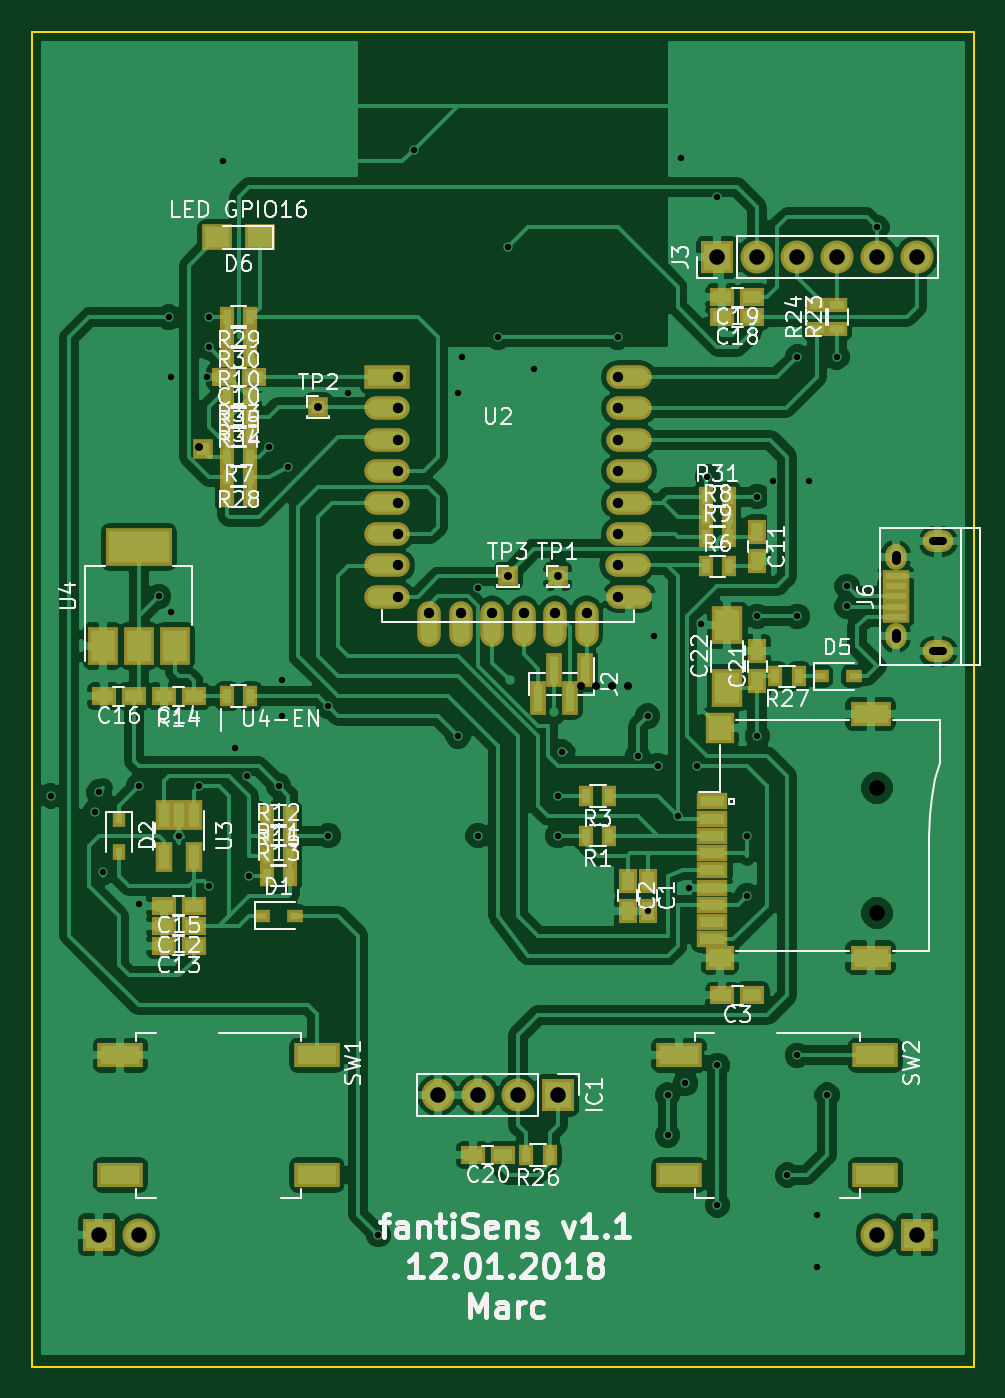
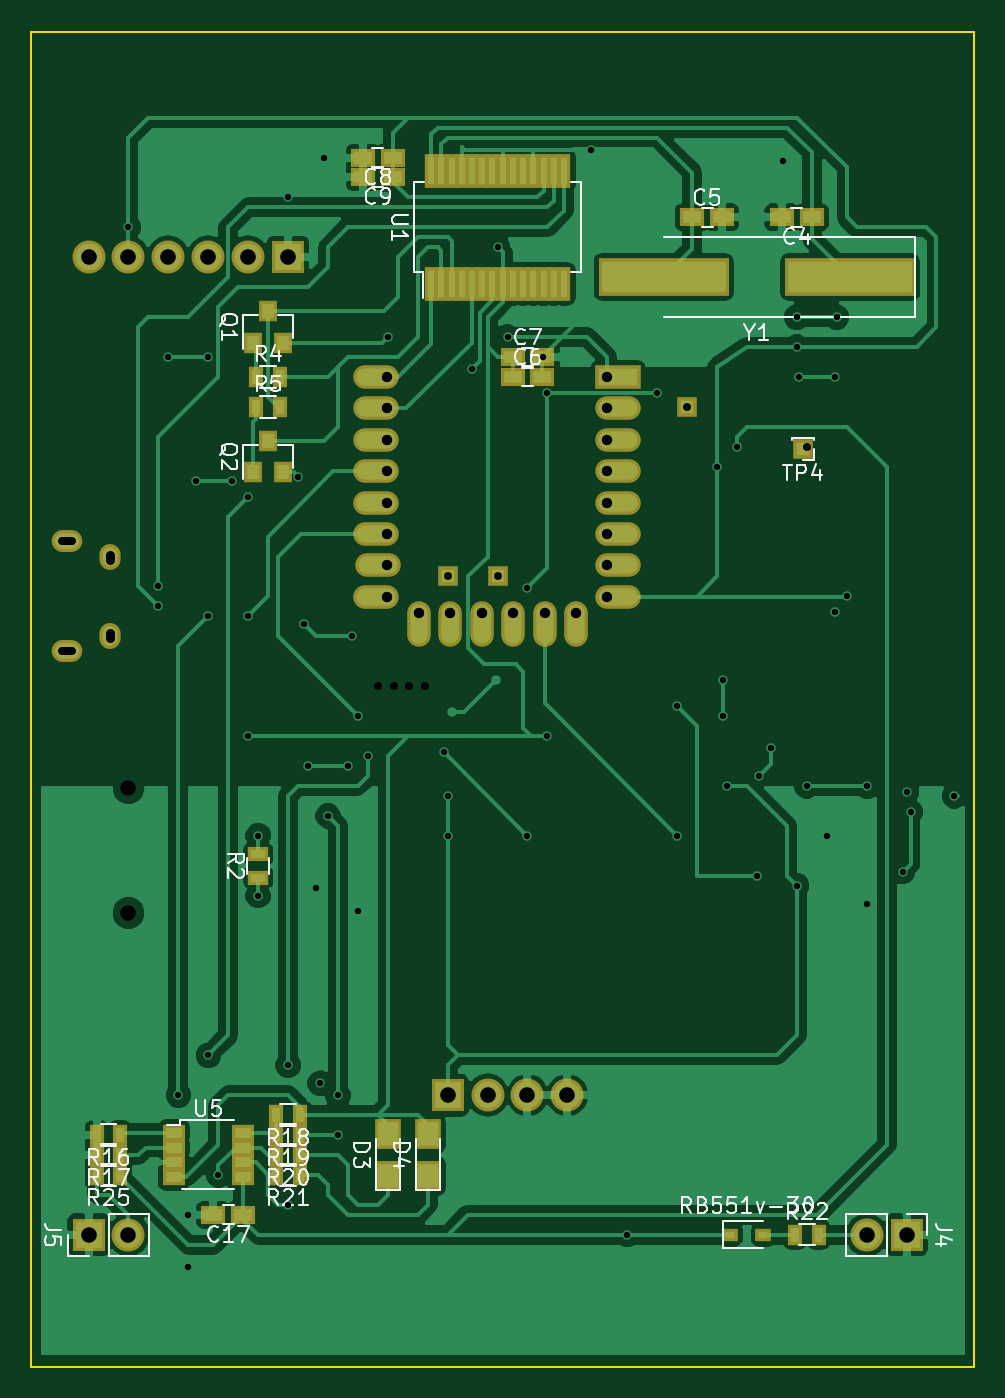
Circuit board: 9 layer files. Board 60.0 x 85.0 mm.
- bottom_copper: schematics-B.Cu.gbl (75519 bytes)
- bottom_mask: schematics-B.Mask.gbs (3990 bytes)
- bottom_silk: schematics-B.SilkS.gbo (26943 bytes)
- outline: schematics-Edge.Cuts.gm1 (485 bytes)
- top_copper: schematics-F.Cu.gtl (148215 bytes)
- top_mask: schematics-F.Mask.gts (5242 bytes)
- top_silk: schematics-F.SilkS.gto (62828 bytes)
- drill: schematics-NPTH.drl (168 bytes)
- drill: schematics.drl (1845 bytes)

=== bottom_copper: schematics-B.Cu.gbl (75519 bytes, source omitted) ===
=== bottom_mask: schematics-B.Mask.gbs ===
G04 #@! TF.FileFunction,Soldermask,Bot*
%FSLAX46Y46*%
G04 Gerber Fmt 4.6, Leading zero omitted, Abs format (unit mm)*
G04 Created by KiCad (PCBNEW 4.0.6) date 01/13/18 12:32:24*
%MOMM*%
%LPD*%
G01*
G04 APERTURE LIST*
%ADD10C,0.100000*%
%ADD11R,8.275000X2.400000*%
%ADD12R,1.600000X1.150000*%
%ADD13R,1.700000X1.900000*%
%ADD14R,2.100000X2.100000*%
%ADD15O,2.100000X2.100000*%
%ADD16O,1.350000X1.650000*%
%ADD17O,1.950000X1.400000*%
%ADD18R,1.200000X1.300000*%
%ADD19R,1.300000X0.900000*%
%ADD20R,0.900000X1.300000*%
%ADD21R,1.000000X0.850000*%
%ADD22R,1.250000X1.250000*%
%ADD23R,0.850000X2.150000*%
%ADD24R,2.900000X1.500000*%
%ADD25O,2.900000X1.500000*%
%ADD26O,1.500000X2.900000*%
%ADD27R,1.400000X1.100000*%
G04 APERTURE END LIST*
D10*
D11*
X37877500Y-40640000D03*
X49752500Y-40640000D03*
D12*
X40325000Y-36830000D03*
X42225000Y-36830000D03*
X47940000Y-36830000D03*
X46040000Y-36830000D03*
X59370000Y-46990000D03*
X57470000Y-46990000D03*
X59370000Y-45720000D03*
X57470000Y-45720000D03*
X66995000Y-33020000D03*
X68895000Y-33020000D03*
X66995000Y-34290000D03*
X68895000Y-34290000D03*
X76520000Y-100330000D03*
X78420000Y-100330000D03*
D13*
X67310000Y-97870000D03*
X67310000Y-95170000D03*
X64770000Y-97870000D03*
X64770000Y-95170000D03*
D14*
X63500000Y-92710000D03*
D15*
X60960000Y-92710000D03*
X58420000Y-92710000D03*
X55880000Y-92710000D03*
D14*
X73660000Y-39370000D03*
D15*
X76200000Y-39370000D03*
X78740000Y-39370000D03*
X81280000Y-39370000D03*
X83820000Y-39370000D03*
X86360000Y-39370000D03*
D14*
X34290000Y-101600000D03*
D15*
X36830000Y-101600000D03*
D14*
X86360000Y-101600000D03*
D15*
X83820000Y-101600000D03*
D16*
X85010000Y-63460000D03*
X85010000Y-58460000D03*
D17*
X87710000Y-64460000D03*
X87710000Y-57460000D03*
D18*
X75880000Y-44815000D03*
X73980000Y-44815000D03*
X74930000Y-42815000D03*
X75880000Y-53070000D03*
X73980000Y-53070000D03*
X74930000Y-51070000D03*
D19*
X75565000Y-78855000D03*
X75565000Y-77355000D03*
D20*
X75680000Y-46990000D03*
X74180000Y-46990000D03*
X75680000Y-48895000D03*
X74180000Y-48895000D03*
X84340000Y-95250000D03*
X85840000Y-95250000D03*
X84340000Y-96520000D03*
X85840000Y-96520000D03*
X72910000Y-93980000D03*
X74410000Y-93980000D03*
X72910000Y-95250000D03*
X74410000Y-95250000D03*
X72910000Y-96520000D03*
X74410000Y-96520000D03*
X72910000Y-97790000D03*
X74410000Y-97790000D03*
X41390000Y-101600000D03*
X39890000Y-101600000D03*
X84340000Y-97790000D03*
X85840000Y-97790000D03*
D21*
X45500000Y-101600000D03*
X43400000Y-101600000D03*
D22*
X63500000Y-59690000D03*
X48260000Y-48895000D03*
X60325000Y-59690000D03*
X40894000Y-51562000D03*
D23*
X64550000Y-41065000D03*
X63900000Y-41065000D03*
X63250000Y-41065000D03*
X62600000Y-41065000D03*
X61950000Y-41065000D03*
X61300000Y-41065000D03*
X60650000Y-41065000D03*
X60000000Y-41065000D03*
X59350000Y-41065000D03*
X58700000Y-41065000D03*
X58050000Y-41065000D03*
X57400000Y-41065000D03*
X56750000Y-41065000D03*
X56100000Y-41065000D03*
X56100000Y-33865000D03*
X56750000Y-33865000D03*
X57400000Y-33865000D03*
X58050000Y-33865000D03*
X58700000Y-33865000D03*
X59350000Y-33865000D03*
X60000000Y-33865000D03*
X60650000Y-33865000D03*
X61300000Y-33865000D03*
X61950000Y-33865000D03*
X62600000Y-33865000D03*
X63250000Y-33865000D03*
X63900000Y-33865000D03*
X64550000Y-33865000D03*
D24*
X52640000Y-46990000D03*
D25*
X52640000Y-48990000D03*
X52640000Y-50990000D03*
X52640000Y-52990000D03*
X52640000Y-54990000D03*
X52640000Y-56990000D03*
X52640000Y-58990000D03*
X52640000Y-60990000D03*
X68040000Y-60990000D03*
X67940000Y-58990000D03*
X68040000Y-56990000D03*
X68040000Y-54990000D03*
X68040000Y-52990000D03*
X68040000Y-50990000D03*
X68040000Y-48990000D03*
X68040000Y-46990000D03*
D26*
X55330000Y-62690000D03*
X57330000Y-62690000D03*
X59330000Y-62690000D03*
X61330000Y-62690000D03*
X63330000Y-62690000D03*
X65330000Y-62690000D03*
D27*
X76540000Y-95093000D03*
X76540000Y-96045000D03*
X76540000Y-96995000D03*
X76540000Y-97947000D03*
X80940000Y-97947000D03*
X80940000Y-96995000D03*
X80940000Y-96045000D03*
X80940000Y-95093000D03*
M02*

=== bottom_silk: schematics-B.SilkS.gbo (26943 bytes, source omitted) ===
=== outline: schematics-Edge.Cuts.gm1 ===
G04 #@! TF.FileFunction,Profile,NP*
%FSLAX46Y46*%
G04 Gerber Fmt 4.6, Leading zero omitted, Abs format (unit mm)*
G04 Created by KiCad (PCBNEW 4.0.6) date 01/13/18 12:32:24*
%MOMM*%
%LPD*%
G01*
G04 APERTURE LIST*
%ADD10C,0.100000*%
%ADD11C,0.150000*%
G04 APERTURE END LIST*
D10*
D11*
X90000000Y-25000000D02*
X90000000Y-110000000D01*
X30000000Y-25000000D02*
X30000000Y-110000000D01*
X30000000Y-110000000D02*
X90000000Y-110000000D01*
X30000000Y-25000000D02*
X90000000Y-25000000D01*
M02*

=== top_copper: schematics-F.Cu.gtl (148215 bytes, source omitted) ===
=== top_mask: schematics-F.Mask.gts ===
G04 #@! TF.FileFunction,Soldermask,Top*
%FSLAX46Y46*%
G04 Gerber Fmt 4.6, Leading zero omitted, Abs format (unit mm)*
G04 Created by KiCad (PCBNEW 4.0.6) date 01/13/18 12:32:24*
%MOMM*%
%LPD*%
G01*
G04 APERTURE LIST*
%ADD10C,0.100000*%
%ADD11R,2.600000X1.600000*%
%ADD12R,1.800000X2.000000*%
%ADD13R,1.800000X1.600000*%
%ADD14R,2.000000X1.100000*%
%ADD15R,1.150000X1.600000*%
%ADD16R,1.600000X1.150000*%
%ADD17R,2.000000X2.400000*%
%ADD18R,1.000000X0.850000*%
%ADD19R,0.850000X1.000000*%
%ADD20R,1.900000X1.700000*%
%ADD21R,2.100000X2.100000*%
%ADD22O,2.100000X2.100000*%
%ADD23R,1.750000X0.800000*%
%ADD24O,1.350000X1.650000*%
%ADD25O,1.950000X1.400000*%
%ADD26R,0.900000X1.300000*%
%ADD27R,1.300000X0.900000*%
%ADD28R,2.900000X1.600000*%
%ADD29R,1.250000X1.250000*%
%ADD30R,2.900000X1.500000*%
%ADD31O,2.900000X1.500000*%
%ADD32O,1.500000X2.900000*%
%ADD33R,1.050000X1.960000*%
%ADD34R,4.200000X2.400000*%
%ADD35R,1.900000X2.400000*%
%ADD36R,1.000000X2.150000*%
G04 APERTURE END LIST*
D10*
D11*
X83420000Y-68450000D03*
X83420000Y-83950000D03*
D12*
X73820000Y-69350000D03*
D13*
X73820000Y-83950000D03*
D14*
X73320000Y-82800000D03*
X73320000Y-80600000D03*
X73320000Y-81700000D03*
X73320000Y-79500000D03*
X73320000Y-78400000D03*
X73320000Y-77300000D03*
X73320000Y-74000000D03*
X73320000Y-75100000D03*
X73320000Y-76200000D03*
D15*
X69215000Y-79060000D03*
X69215000Y-80960000D03*
X67945000Y-79060000D03*
X67945000Y-80960000D03*
D16*
X75880000Y-86360000D03*
X73980000Y-86360000D03*
X44130000Y-46990000D03*
X42230000Y-46990000D03*
D15*
X76200000Y-56835000D03*
X76200000Y-58735000D03*
D16*
X40320000Y-81915000D03*
X38420000Y-81915000D03*
X40320000Y-83185000D03*
X38420000Y-83185000D03*
X40320000Y-67310000D03*
X38420000Y-67310000D03*
X40320000Y-80645000D03*
X38420000Y-80645000D03*
X36510000Y-67310000D03*
X34610000Y-67310000D03*
X75880000Y-43180000D03*
X73980000Y-43180000D03*
X75880000Y-41910000D03*
X73980000Y-41910000D03*
X60005000Y-96520000D03*
X58105000Y-96520000D03*
D15*
X76200000Y-66355000D03*
X76200000Y-64455000D03*
D17*
X74295000Y-66770000D03*
X74295000Y-62770000D03*
D18*
X44670000Y-81280000D03*
X46770000Y-81280000D03*
D19*
X35560000Y-75150000D03*
X35560000Y-77250000D03*
D18*
X80230000Y-66040000D03*
X82330000Y-66040000D03*
D20*
X44530000Y-38100000D03*
X41830000Y-38100000D03*
D21*
X63500000Y-92710000D03*
D22*
X60960000Y-92710000D03*
X58420000Y-92710000D03*
X55880000Y-92710000D03*
D21*
X73660000Y-39370000D03*
D22*
X76200000Y-39370000D03*
X78740000Y-39370000D03*
X81280000Y-39370000D03*
X83820000Y-39370000D03*
X86360000Y-39370000D03*
D21*
X34290000Y-101600000D03*
D22*
X36830000Y-101600000D03*
D21*
X86360000Y-101600000D03*
D22*
X83820000Y-101600000D03*
D23*
X85010000Y-62260000D03*
X85010000Y-61610000D03*
X85010000Y-60960000D03*
X85010000Y-60310000D03*
X85010000Y-59660000D03*
D24*
X85010000Y-63460000D03*
X85010000Y-58460000D03*
D25*
X87710000Y-64460000D03*
X87710000Y-57460000D03*
D26*
X66790000Y-76200000D03*
X65290000Y-76200000D03*
X66790000Y-73660000D03*
X65290000Y-73660000D03*
X72910000Y-59055000D03*
X74410000Y-59055000D03*
X42430000Y-54610000D03*
X43930000Y-54610000D03*
X72910000Y-55880000D03*
X74410000Y-55880000D03*
X72910000Y-57150000D03*
X74410000Y-57150000D03*
X43930000Y-45720000D03*
X42430000Y-45720000D03*
X44970000Y-77470000D03*
X46470000Y-77470000D03*
X44970000Y-76200000D03*
X46470000Y-76200000D03*
X44970000Y-78740000D03*
X46470000Y-78740000D03*
X43930000Y-67310000D03*
X42430000Y-67310000D03*
X46470000Y-74930000D03*
X44970000Y-74930000D03*
D27*
X81280000Y-43930000D03*
X81280000Y-42430000D03*
X80010000Y-43930000D03*
X80010000Y-42430000D03*
D26*
X62980000Y-96520000D03*
X61480000Y-96520000D03*
X78855000Y-66040000D03*
X77355000Y-66040000D03*
X43930000Y-53340000D03*
X42430000Y-53340000D03*
X43930000Y-43180000D03*
X42430000Y-43180000D03*
X43930000Y-44450000D03*
X42430000Y-44450000D03*
X72910000Y-54610000D03*
X74410000Y-54610000D03*
X42430000Y-52070000D03*
X43930000Y-52070000D03*
X42430000Y-50800000D03*
X43930000Y-50800000D03*
X43930000Y-49530000D03*
X42430000Y-49530000D03*
X43930000Y-48260000D03*
X42430000Y-48260000D03*
D28*
X48160000Y-97790000D03*
X35660000Y-97790000D03*
X48160000Y-90170000D03*
X35660000Y-90170000D03*
X83720000Y-97790000D03*
X71220000Y-97790000D03*
X83720000Y-90170000D03*
X71220000Y-90170000D03*
D29*
X63500000Y-59690000D03*
X48260000Y-48895000D03*
X60325000Y-59690000D03*
X40894000Y-51562000D03*
D30*
X52640000Y-46990000D03*
D31*
X52640000Y-48990000D03*
X52640000Y-50990000D03*
X52640000Y-52990000D03*
X52640000Y-54990000D03*
X52640000Y-56990000D03*
X52640000Y-58990000D03*
X52640000Y-60990000D03*
X68040000Y-60990000D03*
X67940000Y-58990000D03*
X68040000Y-56990000D03*
X68040000Y-54990000D03*
X68040000Y-52990000D03*
X68040000Y-50990000D03*
X68040000Y-48990000D03*
X68040000Y-46990000D03*
D32*
X55330000Y-62690000D03*
X57330000Y-62690000D03*
X59330000Y-62690000D03*
X61330000Y-62690000D03*
X63330000Y-62690000D03*
X65330000Y-62690000D03*
D33*
X40320000Y-74850000D03*
X39370000Y-74850000D03*
X38420000Y-74850000D03*
X38420000Y-77550000D03*
X40320000Y-77550000D03*
D34*
X36830000Y-57810000D03*
D35*
X36830000Y-64110000D03*
X39130000Y-64110000D03*
X34530000Y-64110000D03*
D36*
X65254000Y-65673000D03*
X63254000Y-65673000D03*
X64254000Y-67423000D03*
X62254000Y-67423000D03*
M02*

=== top_silk: schematics-F.SilkS.gto (62828 bytes, source omitted) ===
=== drill: schematics-NPTH.drl ===
M48
;DRILL file {KiCad 4.0.6} date 01/12/18 22:04:12
;FORMAT={-:-/ absolute / inch / decimal}
FMAT,2
INCH,TZ
T1C0.039
%
G90
G05
M72
T1
X3.3Y-2.8799
X3.3Y-3.1941
T0
M30

=== drill: schematics.drl ===
M48
;DRILL file {KiCad 4.0.6} date 01/12/18 22:04:12
;FORMAT={-:-/ absolute / inch / decimal}
FMAT,2
INCH,TZ
T1C0.016
T2C0.020
T3C0.022
T4C0.026
T5C0.039
%
G90
G05
M72
T1
X1.23Y-2.9
X1.34Y-2.94
X1.35Y-2.89
X1.36Y-3.09
X1.45Y-2.875
X1.45Y-3.17
X1.5Y-2.4
X1.525Y-1.7
X1.53Y-1.85
X1.53Y-2.44
X1.55Y-3.
X1.6Y-2.025
X1.6Y-2.875
X1.62Y-1.85
X1.625Y-1.7
X1.625Y-1.775
X1.625Y-3.125
X1.66Y-1.31
X1.69Y-2.78
X1.72Y-2.85
X1.725Y-3.1
X1.775Y-2.025
X1.8Y-2.875
X1.81Y-2.61
X1.81Y-2.7
X1.825Y-2.075
X1.925Y-2.675
X1.925Y-3.
X1.975Y-1.89
X2.05Y-4.
X2.14Y-1.28
X2.25Y-1.89
X2.25Y-2.75
X2.26Y-1.8
X2.3Y-2.38
X2.3Y-3.
X2.35Y-1.75
X2.375Y-1.525
X2.44Y-1.83
X2.5Y-2.9
X2.5Y-3.
X2.51Y-2.79
X2.65Y-1.75
X2.7Y-2.8
X2.725Y-2.7
X2.725Y-3.1874
X2.74Y-2.5
X2.75Y-2.825
X2.775Y-3.65
X2.775Y-3.75
X2.8Y-2.95
X2.81Y-1.3
X2.82Y-3.62
X2.83Y-3.13
X2.85Y-2.825
X2.86Y-2.47
X2.875Y-2.1
X2.9Y-1.4
X2.9Y-3.575
X2.9Y-3.925
X2.975Y-3.
X2.975Y-3.15
X3.Y-2.15
X3.Y-2.45
X3.Y-2.75
X3.04Y-2.11
X3.075Y-3.85
X3.1Y-1.8
X3.1Y-2.45
X3.1Y-3.55
X3.13Y-2.11
X3.15Y-3.95
X3.15Y-4.08
X3.175Y-3.65
X3.2Y-1.8
X3.225Y-2.375
X3.225Y-2.425
X3.3Y-1.475
T2
X1.6Y-2.025
X1.9Y-1.925
X2.375Y-2.35
X2.5Y-2.35
X2.5569Y-2.625
X2.5963Y-2.625
X2.6356Y-2.625
X2.675Y-2.625
T4
X2.1Y-1.85
X2.1Y-1.9287
X2.1Y-2.0075
X2.1Y-2.0862
X2.1Y-2.165
X2.1Y-2.2437
X2.1Y-2.3224
X2.1Y-2.4012
X2.1783Y-2.4406
X2.2571Y-2.4406
X2.3358Y-2.4406
X2.4146Y-2.4406
X2.4933Y-2.4406
X2.572Y-2.4406
X2.6512Y-1.85
X2.6512Y-1.9287
X2.6512Y-2.0075
X2.6512Y-2.0862
X2.6512Y-2.165
X2.6512Y-2.2437
X2.6512Y-2.3224
X2.6512Y-2.4012
T5
X1.35Y-4.
X1.45Y-4.
X2.2Y-3.65
X2.3Y-3.65
X2.4Y-3.65
X2.5Y-3.65
X2.9Y-1.55
X3.Y-1.55
X3.1Y-1.55
X3.2Y-1.55
X3.3Y-1.55
X3.3Y-4.
X3.4Y-1.55
X3.4Y-4.
T2
X3.4659Y-2.2622G85X3.4404Y-2.2622
G05
X3.4659Y-2.5378G85X3.4404Y-2.5378
G05
T3
X3.3469Y-2.3075G85X3.3469Y-2.2957
G05
X3.3469Y-2.5043G85X3.3469Y-2.4925
G05
T0
M30

